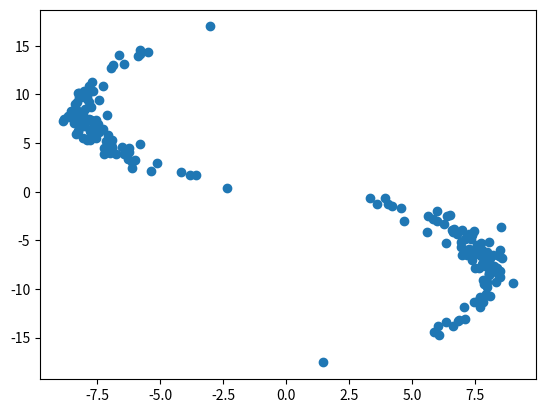

The matplotlib source for this figure:
import numpy as np
import numpy.random as npr
import matplotlib.pyplot as plt


def make_pinwheel_data(radial_std, tangential_std, num_classes, num_per_class, rate):
    """
    source: https://github.com/mattjj/svae/blob/master/experiments/gmm_svae_synth.py

    """
    rads = np.linspace(0, 2 * np.pi, num_classes, endpoint=False)

    features = npr.randn(num_classes * num_per_class, 2) * np.array(
        [radial_std, tangential_std]
    )
    features[:, 0] += 1.0
    labels = np.repeat(np.arange(num_classes), num_per_class)

    angles = rads[labels] + rate * np.exp(features[:, 0])
    rotations = np.stack(
        [np.cos(angles), -np.sin(angles), np.sin(angles), np.cos(angles)]
    )
    rotations = np.reshape(rotations.T, (-1, 2, 2))

    return 10 * npr.permutation(np.einsum("ti,tij->tj", features, rotations))


if __name__ == "__main__":
    # generate synthetic data
    data = make_pinwheel_data(0.3, 0.05, 2, 100, 0.25)

    plt.scatter(data[:, 0], data[:, 1])
    plt.show()
